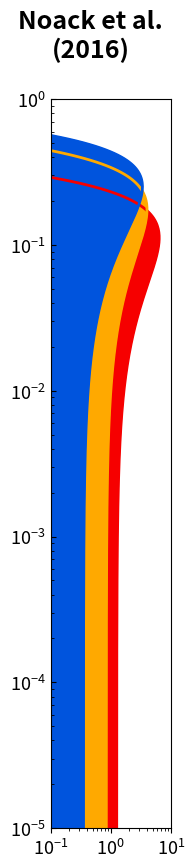

This chart was generated by the following Python code:
import numpy as np
import matplotlib as mpl
import matplotlib.pyplot as plt
import seaborn as sns
from mpl_toolkits.axes_grid1 import make_axes_locatable

plt.close('all')

cmap=plt.get_cmap('nipy_spectral')
mpl.rcParams['lines.linewidth'] = 2
mpl.rcParams['lines.color'] = cmap(0)
mpl.rcParams['axes.labelsize'] = 14
mpl.rcParams['axes.titlesize'] = 16
mpl.rcParams['xtick.labelsize'] = 13
mpl.rcParams['ytick.labelsize'] = 13
mpl.rcParams['legend.fontsize'] = 14
mpl.rcParams['axes.titleweight'] = 'bold'


planets = ['e','f','g']
masses  = np.array([0.766,0.926,1.14])
M_Earth = 5.972186e24 # Earth mass [kg]
TO      = 1.39e21     # mass of 1 Terr. Ocean [kg]

factor  = TO / (M_Earth * masses)

def gaussian(x, mu, sig):
    return np.exp(-np.power(x - mu, 2.) / (2 * np.power(sig, 2.))) / (np.sqrt(2*np.pi) * sig)

M_water = np.logspace(-2,4,num=500)  # Initial water mass [MO]
lw = len(M_water)

M_water_frac_e = np.zeros(lw)
M_water_frac_f = np.zeros(lw)
M_water_frac_g = np.zeros(lw)

for i in range(lw):
    M_water_frac_e[i] = M_water[i] * TO / (M_Earth * masses[0])
    M_water_frac_f[i] = M_water[i] * TO / (M_Earth * masses[0])
    M_water_frac_g[i] = M_water[i] * TO / (M_Earth * masses[0])

pdf_e = np.zeros(lw)
pdf_f = np.zeros(lw)
pdf_g = np.zeros(lw)

# Today's water mass fractions with model from Noack et al. 2016, M_p & r_p with 1 sigma
# Based on masses and radii by Grimm et al. 2018
Water_Frac_e = 0.112
Water_Frac_f = 0.175
Water_Frac_g = 0.251

sig_e  = 0.062
sig_f  = 0.099
sig_g  = 0.118

for i in range(lw):
    pdf_e[i] = gaussian(M_water_frac_e[i], Water_Frac_e, sig_e)
    pdf_f[i] = gaussian(M_water_frac_f[i], Water_Frac_f, sig_f)
    pdf_g[i] = gaussian(M_water_frac_g[i], Water_Frac_g, sig_g)

fig = plt.figure(num=None, figsize=(2, 9), dpi=300, facecolor='w', edgecolor='k')
fig.suptitle('Noack et al.\n(2016)', fontsize=18, fontweight='bold')

plt.plot(pdf_e, M_water_frac_e, color=cmap(220))
plt.plot(pdf_f, M_water_frac_f, color=cmap(200))
plt.plot(pdf_g, M_water_frac_g, color=cmap(60))

plt.fill_betweenx(M_water_frac_e, 1e-4, pdf_e, color=cmap(220))
plt.fill_betweenx(M_water_frac_f, 1e-4, pdf_f, color=cmap(200))
plt.fill_betweenx(M_water_frac_g, 1e-4, pdf_g, color=cmap(60))

plt.xscale('log')
plt.yscale('log')
plt.xlim([0.1,10])
plt.ylim([1e-5,1])
plt.tick_params(axis='y', which='both', direction='in')

plt.subplots_adjust(left=0.3, right=0.9, top=0.88, bottom=0.07, wspace=0.4, hspace=0.1)

# plt.savefig('TR1_Water_Noack_fraction.png')
plt.savefig('TR1_Water_Noack_fraction.eps', format='eps')
